Run: headless pygame with SDL's dummy video driver; simulated clock (each Clock.tick advances the game by its frame time, no real sleeping); random seed 0; keys injected as events and as key.get_pressed() state; no mouse input; restart key C tapped at the start of phases 3 and 4.
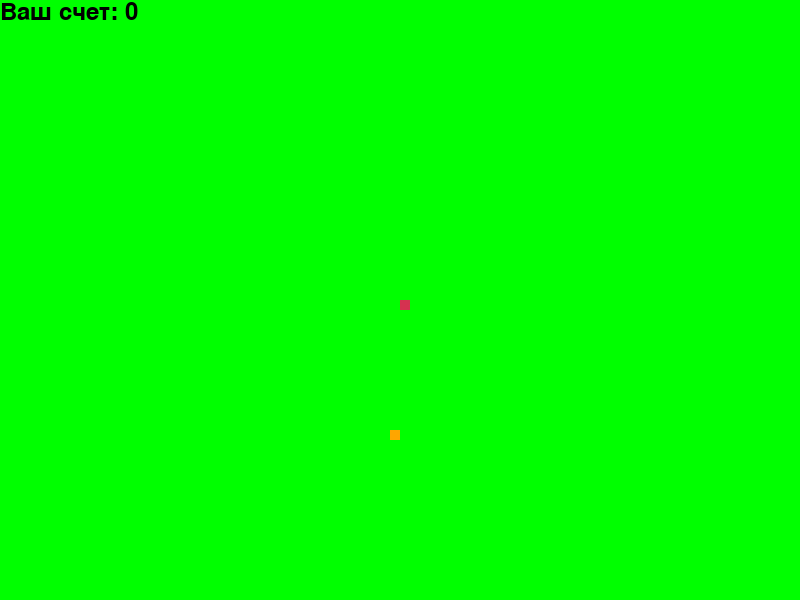
Frame 1 of 4 · flips 1–60 · no input
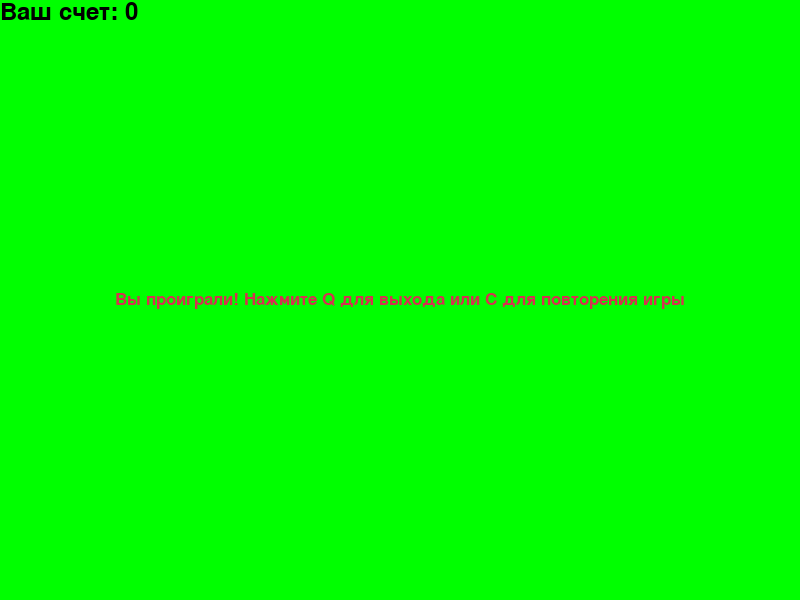
Frame 2 of 4 · flips 61–180 · tapped SPACE, RETURN · held RIGHT (→), D
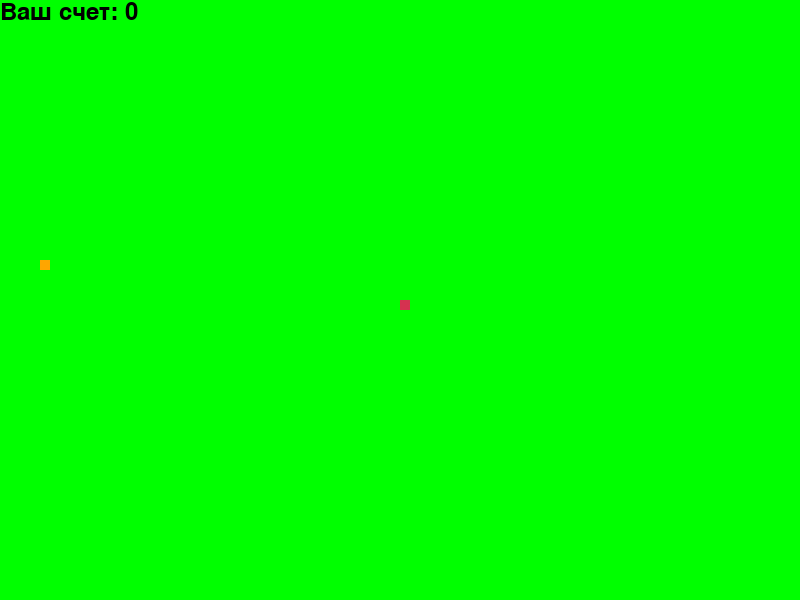
Frame 3 of 4 · flips 181–300 · tapped C · held DOWN (↓), S
Frame 4 of 4 · flips 301–420 · tapped C · held LEFT (←), A, UP (↑), W · screen same as frame 2, image omitted

The pygame program that drew these frames:

import pygame
import time
import random

pygame.init()

# Цвета
white = (255, 255, 255)
yellow = (255, 255, 102)
black = (0, 0, 0)  # Черный цвет для счетчика
red = (213, 50, 80)  # Цвет змейки
dark_orange = (0, 255, 0)  #Цвет фона
orange = (255, 165, 0)  # Оранжевая еда

# Размеры экрана
dis_width = 800
dis_height = 600
dis = pygame.display.set_mode((dis_width, dis_height))
pygame.display.set_caption('Змейка')

clock = pygame.time.Clock()

# Настройки змейки
snake_block = 10
snake_speed = 15

# Шрифты
font_style = pygame.font.SysFont("bahnschrift", 25)
score_font = pygame.font.SysFont("comicsansms", 35)

def Your_score(score):
    """Отображение текущего счета."""
    value = score_font.render("Ваш счет: " + str(score), True, black)  # Изменен цвет на черный
    dis.blit(value, [0, 0])

def our_snake(snake_block, snake_list):
    """Отрисовка змейки."""
    for x in snake_list:
        pygame.draw.rect(dis, red, [x[0], x[1], snake_block, snake_block])  # Красная змейка

def message(msg, color):
    """Отображение сообщения."""
    mesg = font_style.render(msg, True, color)
    # Центрируем текст по горизонтали
    text_width = mesg.get_width()
    text_height = mesg.get_height()
    dis.blit(mesg, [(dis_width - text_width) / 2, (dis_height - text_height) / 2])

def gameLoop():
    """Основной игровой цикл."""
    game_over = False
    game_close = False

    # Начальные координаты змейки
    x1 = dis_width / 2
    y1 = dis_height / 2

    # Изменение координат
    x1_change = 0
    y1_change = 0

    # Змейка и начальная длина
    snake_List = []
    Length_of_snake = 1

    # Координаты еды
    foodx = round(random.randrange(0, dis_width - snake_block) / 10.0) * 10.0
    foody = round(random.randrange(0, dis_height - snake_block) / 10.0) * 10.0

    while not game_over:

        while game_close:
            dis.fill(dark_orange)  # Темно-оранжевый фон при окончании игры
            message("Вы проиграли! Нажмите Q для выхода или C для повторения игры", red)
            Your_score(Length_of_snake - 1)
            pygame.display.update()

            for event in pygame.event.get():
                if event.type == pygame.QUIT:
                    game_over = True
                    game_close = False
                if event.type == pygame.KEYDOWN:
                    if event.key == pygame.K_q:
                        game_over = True
                        game_close = False
                    if event.key == pygame.K_c:
                        gameLoop()

        for event in pygame.event.get():
            if event.type == pygame.QUIT:
                game_over = True
            if event.type == pygame.KEYDOWN:
                if event.key == pygame.K_LEFT:
                    x1_change = -snake_block
                    y1_change = 0
                elif event.key == pygame.K_RIGHT:
                    x1_change = snake_block
                    y1_change = 0
                elif event.key == pygame.K_UP:
                    x1_change = 0
                    y1_change = -snake_block
                elif event.key == pygame.K_DOWN:
                    x1_change = 0
                    y1_change = snake_block
                elif event.key == pygame.K_ESCAPE:
                    game_over = True

        if x1 >= dis_width or x1 < 0 or y1 >= dis_height or y1 < 0:
            game_close = True

        # Обновление координат змейки
        x1 += x1_change
        y1 += y1_change

        # Отрисовка фона и еды
        dis.fill(dark_orange)  # Темно-оранжевый фон во время игры
        pygame.draw.rect(dis, orange, [foodx, foody, snake_block, snake_block])  # Оранжевая еда

        # Обновление тела змейки
        snake_Head = [x1, y1]
        snake_List.append(snake_Head)

        if len(snake_List) > Length_of_snake:
            del snake_List[0]

        # Проверка на столкновение с самим собой
        for x in snake_List[:-1]:
            if x == snake_Head:
                game_close = True

        our_snake(snake_block, snake_List)
        Your_score(Length_of_snake - 1)

        # Проверка на съедание еды
        if x1 == foodx and y1 == foody:
            foodx = round(random.randrange(0, dis_width - snake_block) / 10.0) * 10.0
            foody = round(random.randrange(0, dis_height - snake_block) / 10.0) * 10.0
            Length_of_snake += 1

        pygame.display.update()
        clock.tick(snake_speed)

    pygame.quit()
    quit()

# Запуск игры
gameLoop()
